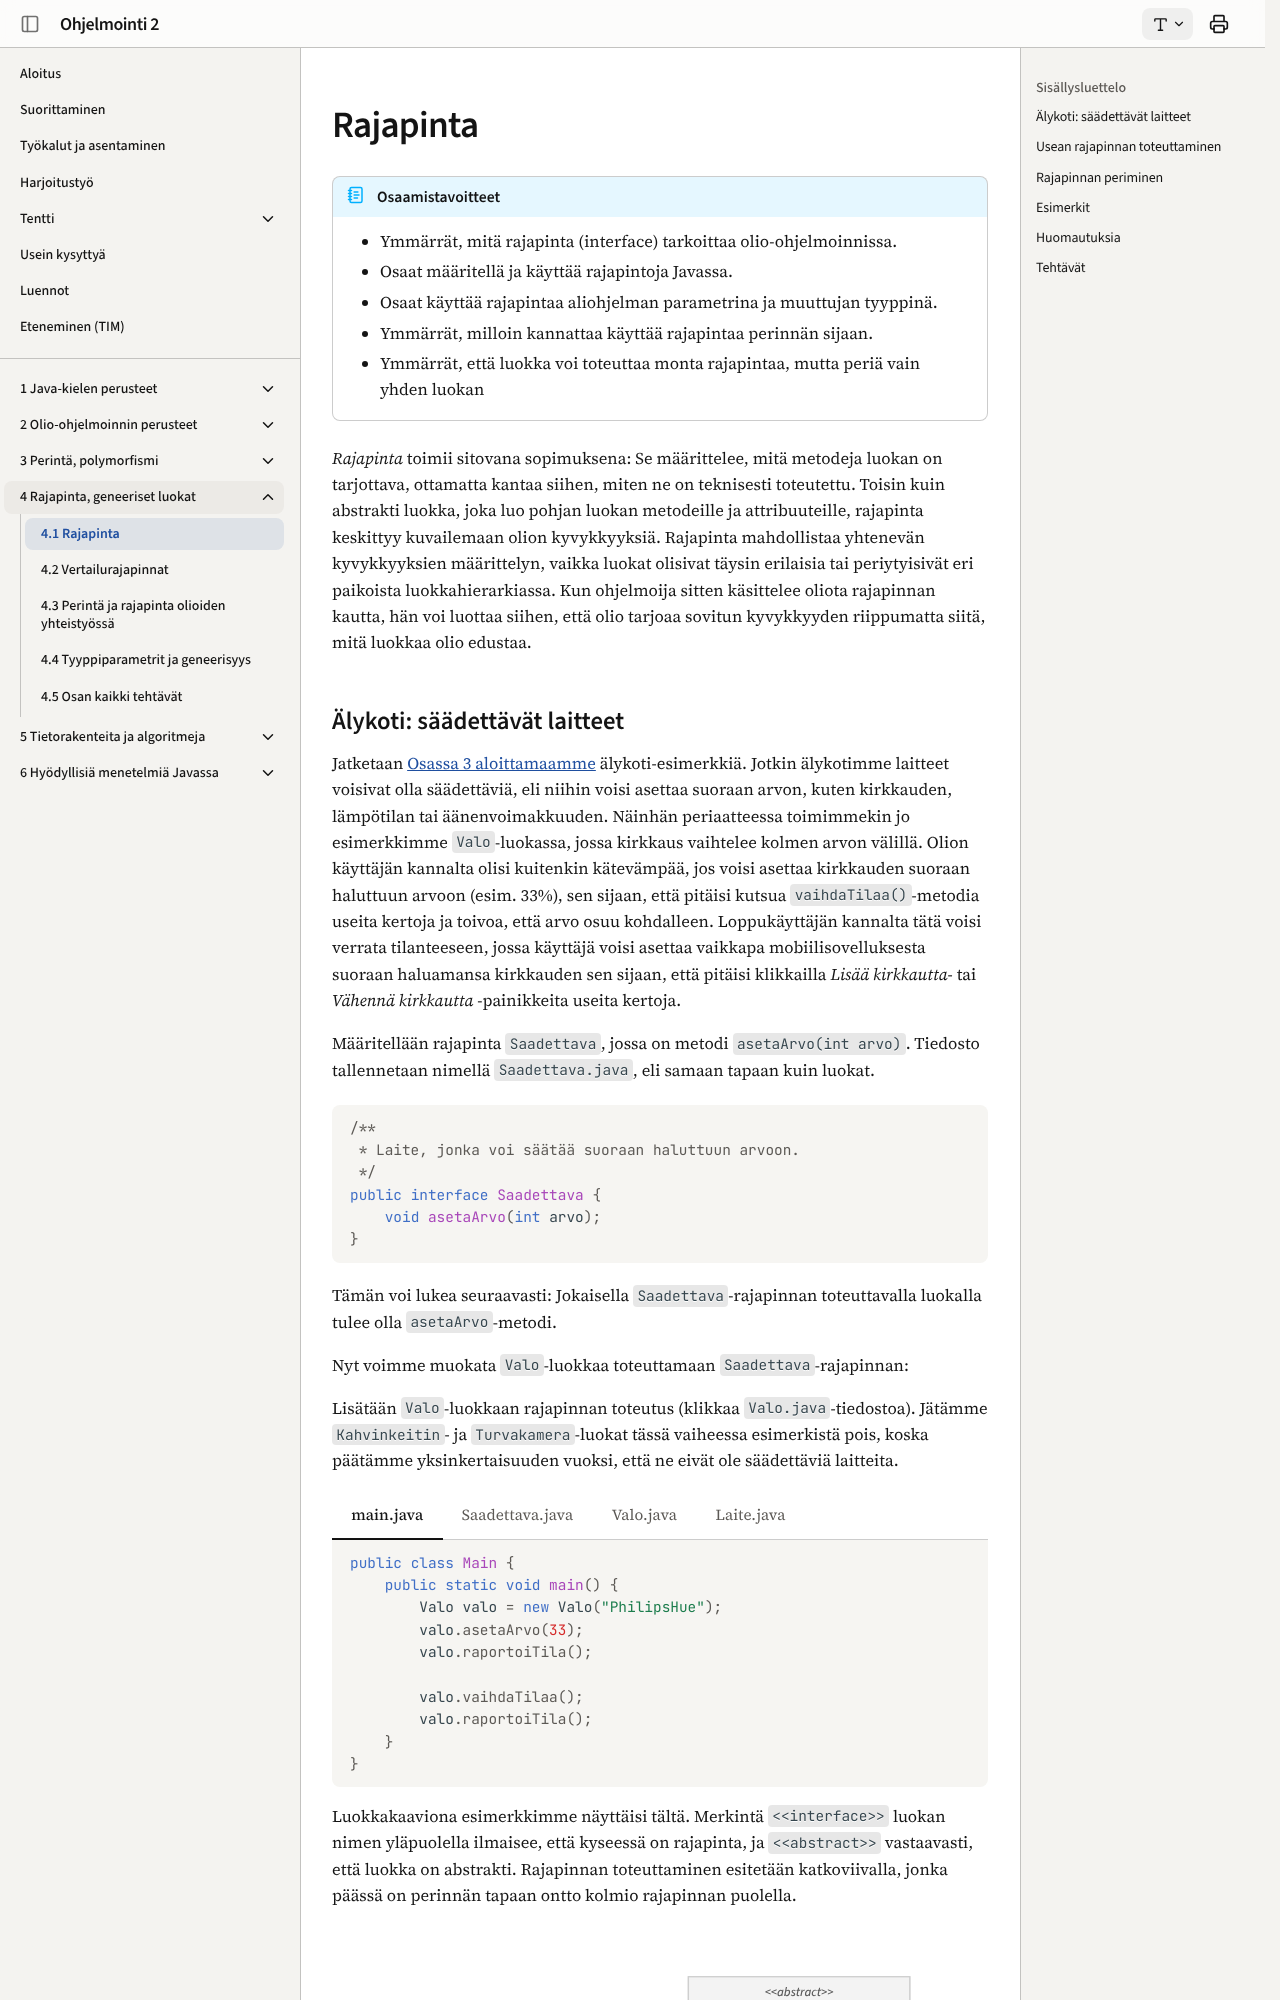

repository: ohj-perus-jy/ohj2 · page: osa4/01-rajapinta/index.html · generator: mkdocs

# Rajapinta

!!! abstract "Osaamistavoitteet"

    - Ymmärrät, mitä rajapinta (interface) tarkoittaa olio-ohjelmoinnissa.
    - Osaat määritellä ja käyttää rajapintoja Javassa.
    - Osaat käyttää rajapintaa aliohjelman parametrina ja muuttujan tyyppinä.
    - Ymmärrät, milloin kannattaa käyttää rajapintaa perinnän sijaan.
    - Ymmärrät, että luokka voi toteuttaa monta rajapintaa, mutta periä vain yhden luokan

*Rajapinta* toimii sitovana sopimuksena: Se määrittelee, mitä metodeja luokan on
tarjottava, ottamatta kantaa siihen, miten ne on teknisesti toteutettu. Toisin
kuin abstrakti luokka, joka luo pohjan luokan metodeille ja attribuuteille,
rajapinta keskittyy kuvailemaan olion kyvykkyyksiä. Rajapinta mahdollistaa
yhtenevän kyvykkyyksien määrittelyn, vaikka luokat olisivat täysin erilaisia tai
periytyisivät eri paikoista luokkahierarkiassa. Kun ohjelmoija sitten käsittelee
oliota rajapinnan kautta, hän voi luottaa siihen, että olio tarjoaa sovitun
kyvykkyyden riippumatta siitä, mitä luokkaa olio edustaa.
